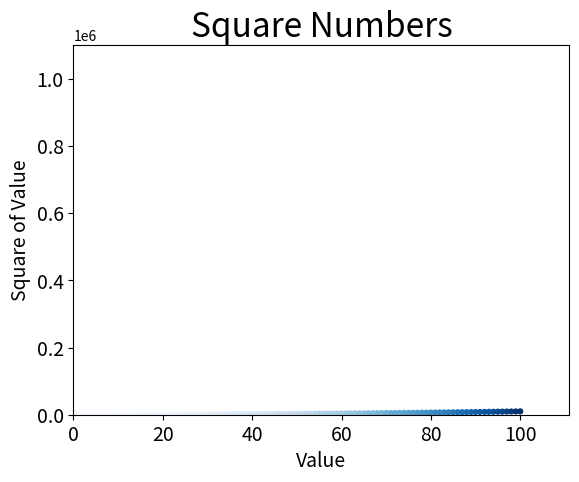

Recreate this plot in Python.
import matplotlib.pyplot as plt

x_val = list(range(1, 101))
y_val = [x**2 for x in x_val]

# присвоение цвета точкам: c=(0, 0, 0, 0.8)
# присвоение точкам цветовой карты: c=y_val, cmap=plt.cm.Blues
plt.scatter(x_val, y_val, edgecolor='none', s=20, c=y_val, cmap=plt.cm.Blues)

# заголовок и метки осей
plt.title('Square Numbers', fontsize=24)
plt.xlabel('Value', fontsize=14)
plt.ylabel('Square of Value', fontsize=14)

# размер шрифта делений на осях
plt.tick_params(axis='both', which='major', labelsize=14)

# диапазон для каждой оси
plt.axis([0, 111, 0, 1100000])

# отображаем диаграмму
plt.show()

# сохраняем диаграмму
# plt.savefig('scatter_squares.png', bbox_inches='tight')